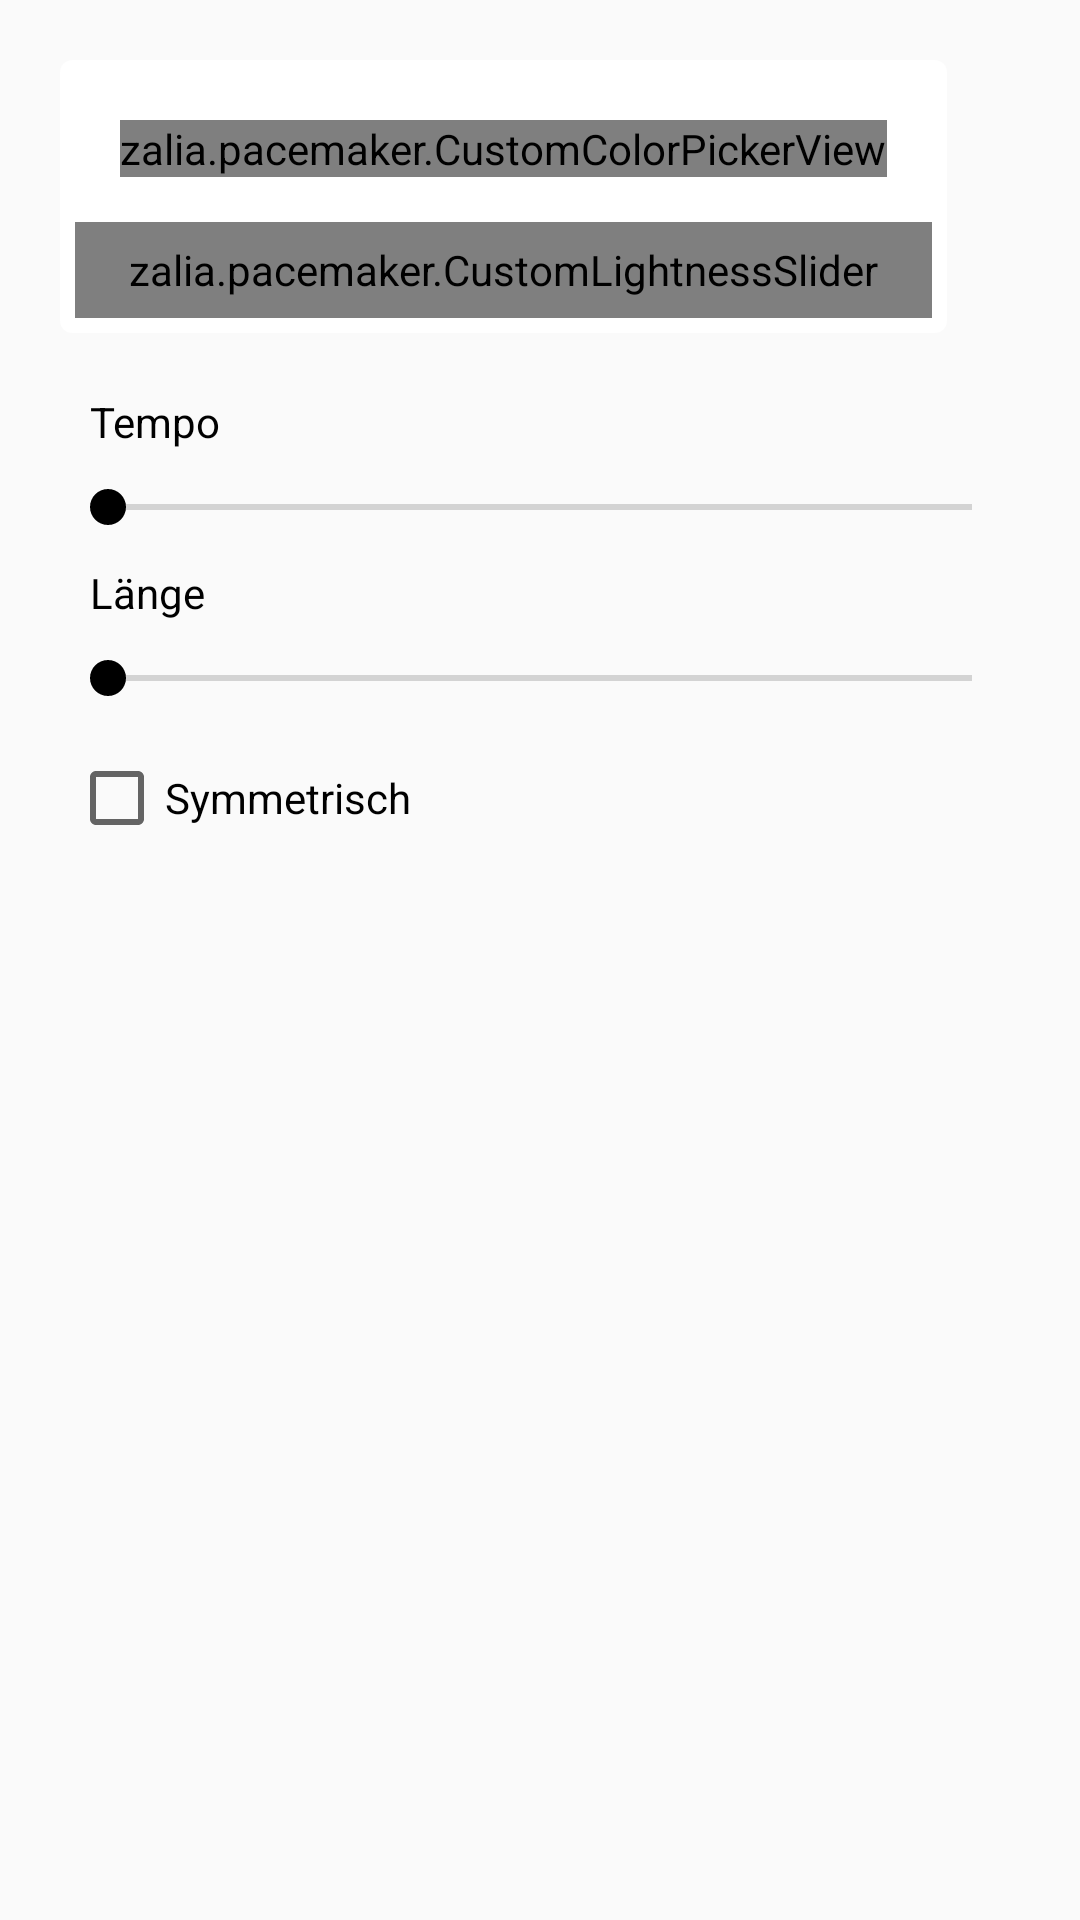

Here is an Android app screen rendered from its layout file. Give the layout XML and the strings, colors and styles it references.
<!-- AndroidManifest.xml: application theme AppTheme -->
<!-- res/layout/meteor_layout.xml -->
<?xml version="1.0" encoding="utf-8"?>
<ScrollView
    xmlns:android="http://schemas.android.com/apk/res/android"
    android:layout_width="match_parent"
    android:layout_height="match_parent"
    android:fadeScrollbars="false">

    <LinearLayout
        xmlns:android="http://schemas.android.com/apk/res/android"
        xmlns:app="http://schemas.android.com/apk/res-auto"
        android:id="@+id/mode_config"
        android:layout_width="match_parent"
        android:layout_height="wrap_content"
        android:layout_marginLeft="20dp"
        android:layout_marginRight="20dp"
        android:orientation="vertical">

        <LinearLayout
            android:layout_width="wrap_content"
            android:layout_height="wrap_content"
            android:layout_marginTop="20dp"
            android:background="@drawable/rounded_corners_background"
            android:orientation="vertical">

            <zalia.pacemaker.CustomColorPickerView
                android:id="@+id/color_picker_view"
                android:layout_width="wrap_content"
                android:layout_height="wrap_content"
                android:layout_marginLeft="20dp"
                android:layout_marginRight="20dp"
                android:layout_marginTop="20dp"
                app:alphaSlider="false"
                app:density="12"
                app:lightnessSlider="true"
                app:lightnessSliderView="@+id/color_picker_lightness"
                app:wheelType="FLOWER" />

            <zalia.pacemaker.CustomLightnessSlider
                android:id="@id/color_picker_lightness"
                android:layout_width="match_parent"
                android:layout_height="32dp"
                android:layout_below="@id/color_picker_view"
                android:layout_marginLeft="5dp"
                android:layout_marginRight="5dp"
                android:layout_marginTop="15dp"
                android:layout_marginBottom="5dp"/>
        </LinearLayout>

        <TextView
            android:id="@+id/meteor_speed_text"
            android:layout_width="match_parent"
            android:layout_height="wrap_content"
            android:layout_marginTop="10dp"
            android:padding="10dp"
            android:text="Tempo"
            android:textColor="#000" />

        <SeekBar
            android:id="@+id/meteor_speed_slider"
            android:layout_width="match_parent"
            android:layout_height="wrap_content"
            android:theme="@style/DiscreteSeekBarWithoutSteps" />

        <TextView
            android:id="@+id/meteor_length_text"
            android:layout_width="match_parent"
            android:layout_height="wrap_content"
            android:padding="10dp"
            android:text="Länge"

            android:textColor="#000" />

        <SeekBar
            android:id="@+id/meteor_length_slider"
            android:layout_width="match_parent"
            android:layout_height="wrap_content"
            android:theme="@style/DiscreteSeekBarWithoutSteps" />

        <android.support.v7.widget.AppCompatCheckBox
            android:id="@+id/split_checkbox"
            android:layout_width="match_parent"
            android:layout_height="wrap_content"
            android:layout_marginLeft="3dp"
            android:layout_marginTop="15dp"
            android:layout_marginBottom="20dp"
            android:text="Symmetrisch"
            android:textColor="#000"/>

    </LinearLayout>
</ScrollView>
<!-- resources referenced by this layout -->
<resources>
  <!-- drawable rounded_corners_background (drawable) -->
  <?xml version="1.0" encoding="utf-8"?>
  <shape xmlns:android="http://schemas.android.com/apk/res/android"
      android:shape="rectangle">
      
      <gradient android:startColor="#FFF" android:endColor="#FFF"/>
      <corners android:bottomRightRadius="4dp" android:bottomLeftRadius="4dp"
          android:topLeftRadius="4dp" android:topRightRadius="4dp"/>
  </shape>
  <style name="DiscreteSeekBarWithoutSteps" parent="Base.Widget.AppCompat.SeekBar.Discrete">
          <item name="tickMark">@null</item>
      </style>
  <style name="AppTheme" parent="Theme.AppCompat.Light.DarkActionBar">
          
          <item name="colorPrimary">@color/colorPrimary</item>
          <item name="colorPrimaryDark">@color/colorPrimaryDark</item>
          <item name="colorAccent">@color/colorAccent</item>
      </style>
  <color name="colorPrimary">#cc4124</color>
  <color name="colorPrimaryDark">#7c1600</color>
  <color name="colorAccent">#000</color>
</resources>
